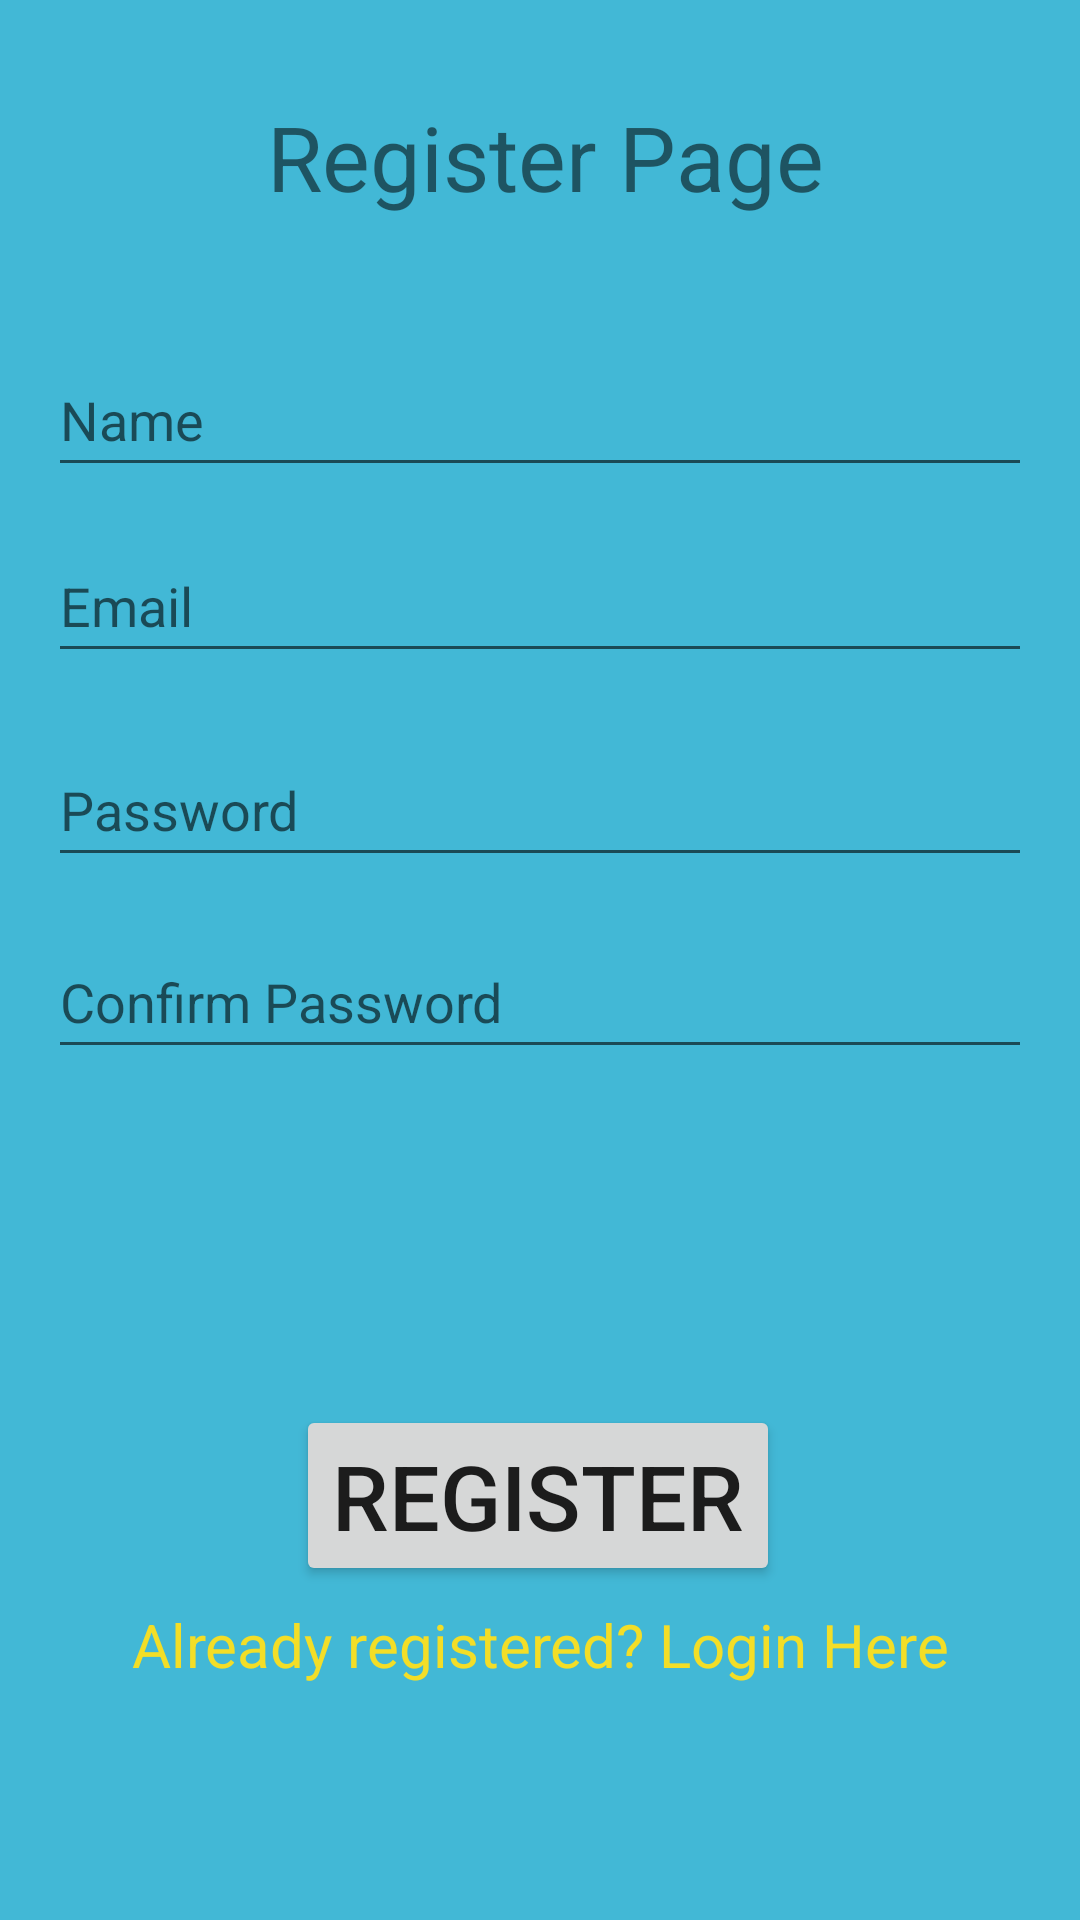

Produce the Android XML layout that renders to this screen, including the resource entries it uses.
<!-- AndroidManifest.xml: application theme Theme.Checkers -->
<!-- res/layout/activity_register.xml -->
<?xml version="1.0" encoding="utf-8"?>
<androidx.constraintlayout.widget.ConstraintLayout xmlns:android="http://schemas.android.com/apk/res/android"
    xmlns:app="http://schemas.android.com/apk/res-auto"
    xmlns:tools="http://schemas.android.com/tools"
    android:layout_width="match_parent"
    android:layout_height="match_parent"
    android:background="@color/background"
    android:gravity="center_horizontal"
    android:orientation="vertical"
    tools:context=".RegisterActivity">


    <TextView
        android:id="@+id/textViewRegisterPage"
        android:layout_width="wrap_content"
        android:layout_height="wrap_content"
        android:layout_marginTop="32dp"
        android:text="Register Page"
        android:textSize="30sp"
        app:layout_constraintEnd_toEndOf="parent"
        app:layout_constraintHorizontal_bias="0.511"
        app:layout_constraintStart_toStartOf="parent"
        app:layout_constraintTop_toTopOf="parent" />

    <EditText
        android:id="@+id/editTextName"
        android:layout_width="0dp"
        android:layout_height="wrap_content"
        android:layout_marginStart="16dp"
        android:layout_marginEnd="16dp"
        android:ems="10"
        android:hint="Name"
        android:inputType="textPersonName"
        android:minHeight="48dp"
        app:layout_constraintBottom_toTopOf="@+id/editTextEmail"
        app:layout_constraintEnd_toEndOf="parent"
        app:layout_constraintHorizontal_bias="0.0"
        app:layout_constraintStart_toStartOf="parent"
        app:layout_constraintTop_toBottomOf="@+id/textViewRegisterPage"
        app:layout_constraintVertical_bias="0.75" />

    <EditText
        android:id="@+id/editTextEmail"
        android:layout_width="0dp"
        android:layout_height="wrap_content"
        android:layout_marginStart="16dp"
        android:layout_marginTop="104dp"
        android:layout_marginEnd="16dp"
        android:ems="10"
        android:hint="Email"
        android:inputType="textEmailAddress"
        android:minHeight="48dp"
        app:layout_constraintEnd_toEndOf="parent"
        app:layout_constraintHorizontal_bias="0.0"
        app:layout_constraintStart_toStartOf="parent"
        app:layout_constraintTop_toBottomOf="@+id/textViewRegisterPage" />

    <EditText
        android:id="@+id/editTextPassword"
        android:layout_width="0dp"
        android:layout_height="wrap_content"
        android:layout_marginStart="16dp"
        android:layout_marginTop="20dp"
        android:layout_marginEnd="16dp"
        android:ems="10"
        android:hint="Password"
        android:inputType="textPassword"
        android:minHeight="48dp"
        app:layout_constraintEnd_toEndOf="parent"
        app:layout_constraintHorizontal_bias="0.0"
        app:layout_constraintStart_toStartOf="parent"
        app:layout_constraintTop_toBottomOf="@+id/editTextEmail" />

    <EditText
        android:id="@+id/editTextConfirmPassword"
        android:layout_width="0dp"
        android:layout_height="wrap_content"
        android:layout_marginStart="16dp"
        android:layout_marginTop="16dp"
        android:layout_marginEnd="16dp"
        android:ems="10"
        android:hint="Confirm Password"
        android:inputType="textPassword"
        android:minHeight="48dp"
        app:layout_constraintEnd_toEndOf="parent"
        app:layout_constraintHorizontal_bias="0.0"
        app:layout_constraintStart_toStartOf="parent"
        app:layout_constraintTop_toBottomOf="@+id/editTextPassword" />

    <Button
        android:id="@+id/ButtonRegister"
        android:layout_width="wrap_content"
        android:layout_height="0dp"
        android:layout_marginTop="112dp"
        android:text="Register"
        android:textSize="30sp"
        app:layout_constraintEnd_toEndOf="parent"
        app:layout_constraintHorizontal_bias="0.497"
        app:layout_constraintStart_toStartOf="parent"
        app:layout_constraintTop_toBottomOf="@+id/editTextConfirmPassword" />

    <TextView
        android:id="@+id/textViewLogin"
        android:layout_width="wrap_content"
        android:layout_height="wrap_content"
        android:minHeight="48dp"
        android:text="Already registered? Login Here"
        android:textColor="#F3DE27"
        android:textSize="20sp"
        app:layout_constraintBottom_toBottomOf="parent"
        app:layout_constraintEnd_toEndOf="parent"
        app:layout_constraintStart_toStartOf="parent"
        app:layout_constraintTop_toBottomOf="@+id/ButtonRegister"
        app:layout_constraintVertical_bias="0.096" />

    <ProgressBar
        android:id="@+id/progressBar"
        style="?android:attr/progressBarStyle"
        android:layout_width="wrap_content"
        android:layout_height="wrap_content"
        android:layout_marginBottom="32dp"
        android:indeterminateTint="#FF0000"
        android:visibility="invisible"
        app:layout_constraintBottom_toTopOf="@+id/ButtonRegister"
        app:layout_constraintEnd_toEndOf="parent"
        app:layout_constraintHorizontal_bias="0.498"
        app:layout_constraintStart_toStartOf="parent"
        app:layout_constraintTop_toBottomOf="@+id/editTextConfirmPassword"
        app:layout_constraintVertical_bias="1.0" />

</androidx.constraintlayout.widget.ConstraintLayout>
<!-- resources referenced by this layout -->
<resources>
  <color name="background">#42B8D6</color>
  <style name="Theme.Checkers" parent="Theme.MaterialComponents.DayNight.DarkActionBar">
          
          <item name="colorPrimary">@color/purple_500</item>``
          <item name="colorPrimaryVariant">@color/purple_700</item>
          <item name="colorOnPrimary">@color/white</item>
          
          <item name="colorSecondary">@color/teal_200</item>
          <item name="colorSecondaryVariant">@color/teal_700</item>
          <item name="colorOnSecondary">@color/black</item>
          
          <item name="android:statusBarColor" tools:targetApi="l">?attr/colorPrimaryVariant</item>
          
      </style>
  <color name="purple_500">#FF6200EE</color>
  <color name="purple_700">#FF3700B3</color>
  <color name="white">#FFFFFFFF</color>
  <color name="teal_200">#FF03DAC5</color>
  <color name="teal_700">#FF018786</color>
  <color name="black">#333333</color>
</resources>
